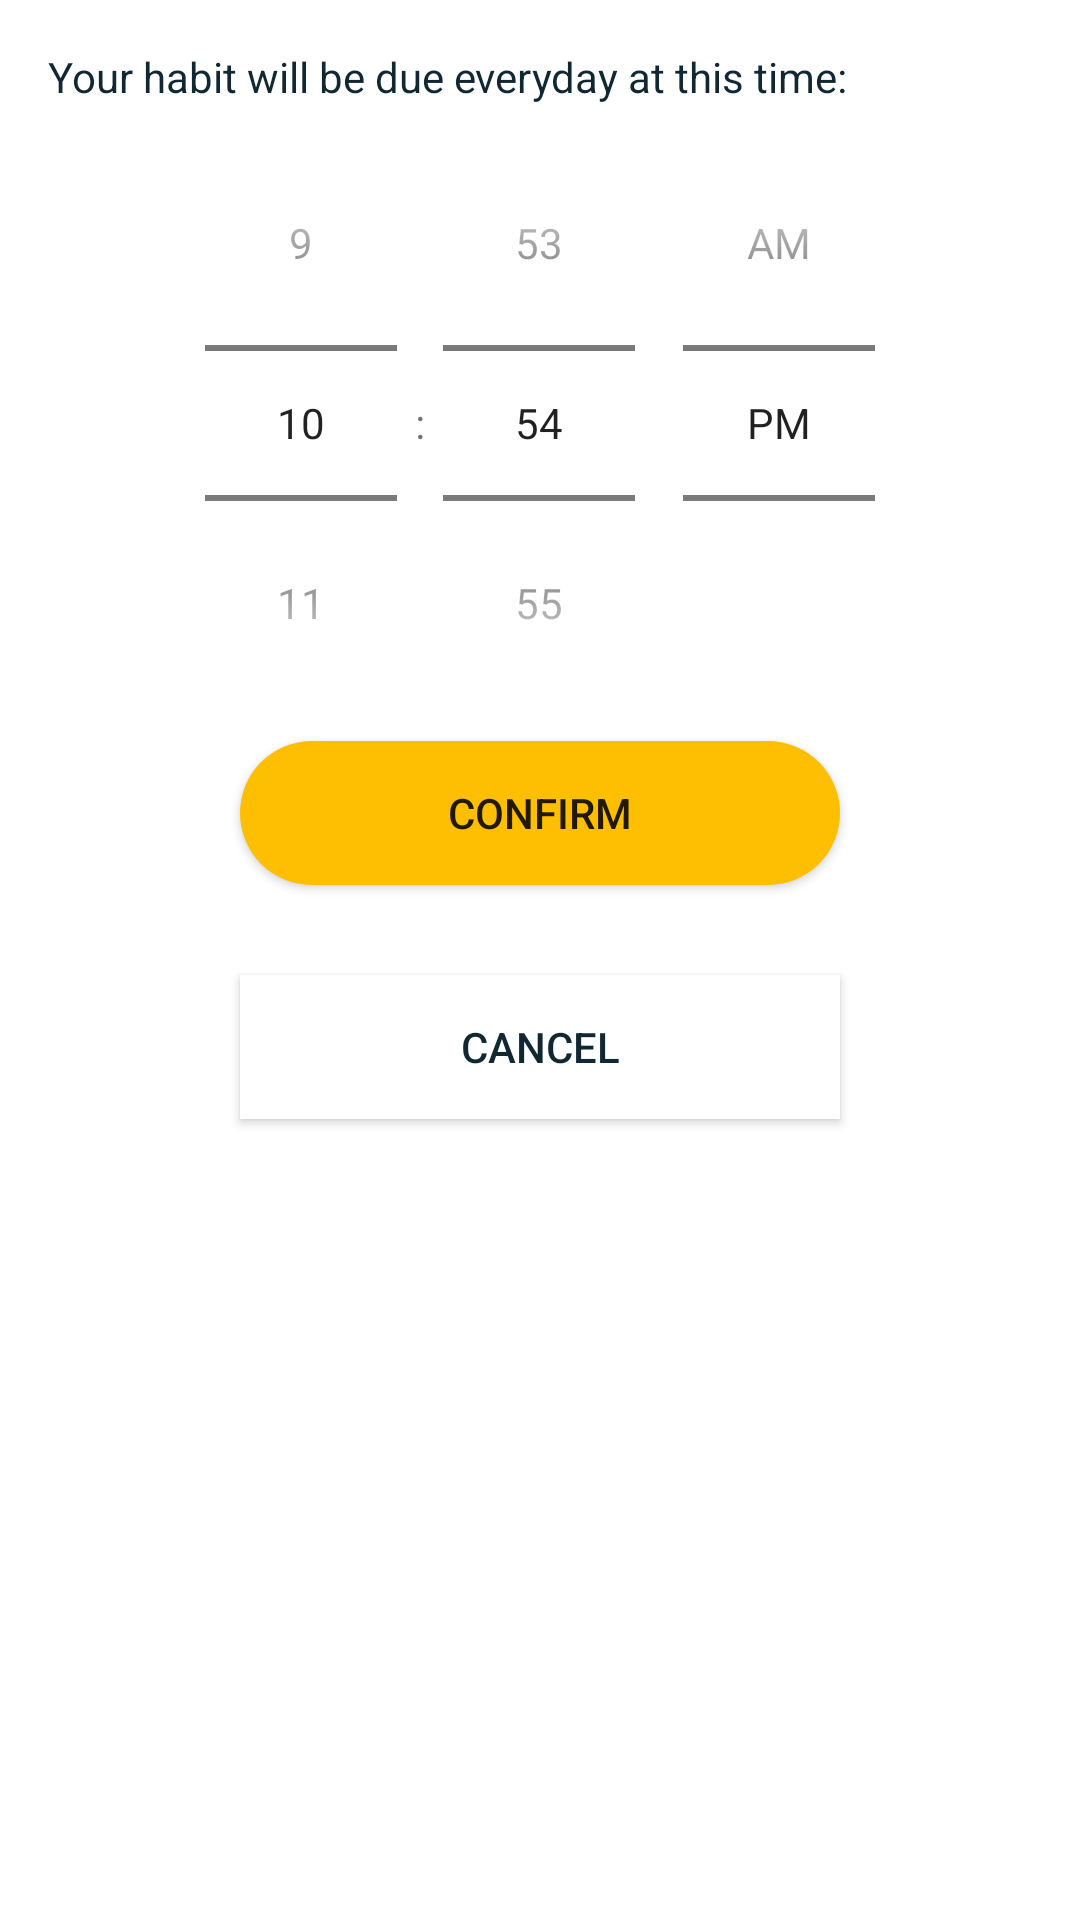

Android layout source for this screen:
<!-- AndroidManifest.xml: application theme Theme.HabitHero -->
<!-- res/layout/habit_preference_dialog_fragment.xml -->
<?xml version="1.0" encoding="utf-8"?>
<androidx.constraintlayout.widget.ConstraintLayout xmlns:android="http://schemas.android.com/apk/res/android"
    xmlns:app="http://schemas.android.com/apk/res-auto"
    xmlns:tools="http://schemas.android.com/tools"
    android:layout_width="match_parent"
    android:layout_height="wrap_content"
    android:background="@color/white"
    android:padding="16dp">

    
    <TextView
        android:id="@+id/textViewDeadline"
        android:layout_width="0dp"
        android:layout_height="wrap_content"
        android:textColor="@color/background_color"
        android:text="Your habit will be due everyday at this time:"
        app:layout_constraintTop_toTopOf="parent"
        app:layout_constraintStart_toStartOf="parent"
        app:layout_constraintEnd_toEndOf="parent" />

    
    <TimePicker
        android:id="@+id/timePickerDeadline"
        android:layout_width="0dp"
        android:layout_height="wrap_content"
        android:timePickerMode="spinner"

        app:layout_constraintTop_toBottomOf="@id/textViewDeadline"
        app:layout_constraintStart_toStartOf="parent"
        app:layout_constraintEnd_toEndOf="parent" />


    
    <Button
        android:id="@+id/buttonConfirm"
        android:layout_width="200dp"
        android:layout_height="wrap_content"
        android:background="@drawable/rounded_button_dark"
        android:text="Confirm"
        app:layout_constraintEnd_toEndOf="parent"
        app:layout_constraintStart_toStartOf="parent"
        app:layout_constraintTop_toBottomOf="@+id/timePickerDeadline"
         />

    <Button
        android:id="@+id/buttonCancel"
        android:layout_width="200dp"
        android:layout_height="wrap_content"
        android:layout_marginTop="30dp"
        android:background="@color/white"
        android:text="cancel"
        android:textColor="@color/background_color"
        app:layout_constraintEnd_toEndOf="parent"
        app:layout_constraintStart_toStartOf="parent"
        app:layout_constraintTop_toBottomOf="@+id/buttonConfirm"
        app:layout_constraintWidth_percent="0.3" />



</androidx.constraintlayout.widget.ConstraintLayout>
<!-- resources referenced by this layout -->
<resources>
  <color name="background_color">#112732</color>
  <color name="white">#FFFFFFFF</color>
  <!-- drawable rounded_button_dark (drawable) -->
  <?xml version="1.0" encoding="utf-8"?>
  <shape xmlns:android="http://schemas.android.com/apk/res/android">
  
      <solid android:color="@color/dark_yellow"/> 
  
  
      
      
      <corners android:radius="50dp"/> 
  
  </shape>
  <style name="Theme.HabitHero" parent="Base.Theme.HabitHero" />
  <color name="dark_yellow">#FEBE01</color>
  <style name="Base.Theme.HabitHero" parent="Theme.AppCompat.Light.NoActionBar">
          <item name="android:statusBarColor">#04080B</item>
          <item name="colorPrimary">@color/dark_yellow</item>
      </style>
</resources>
